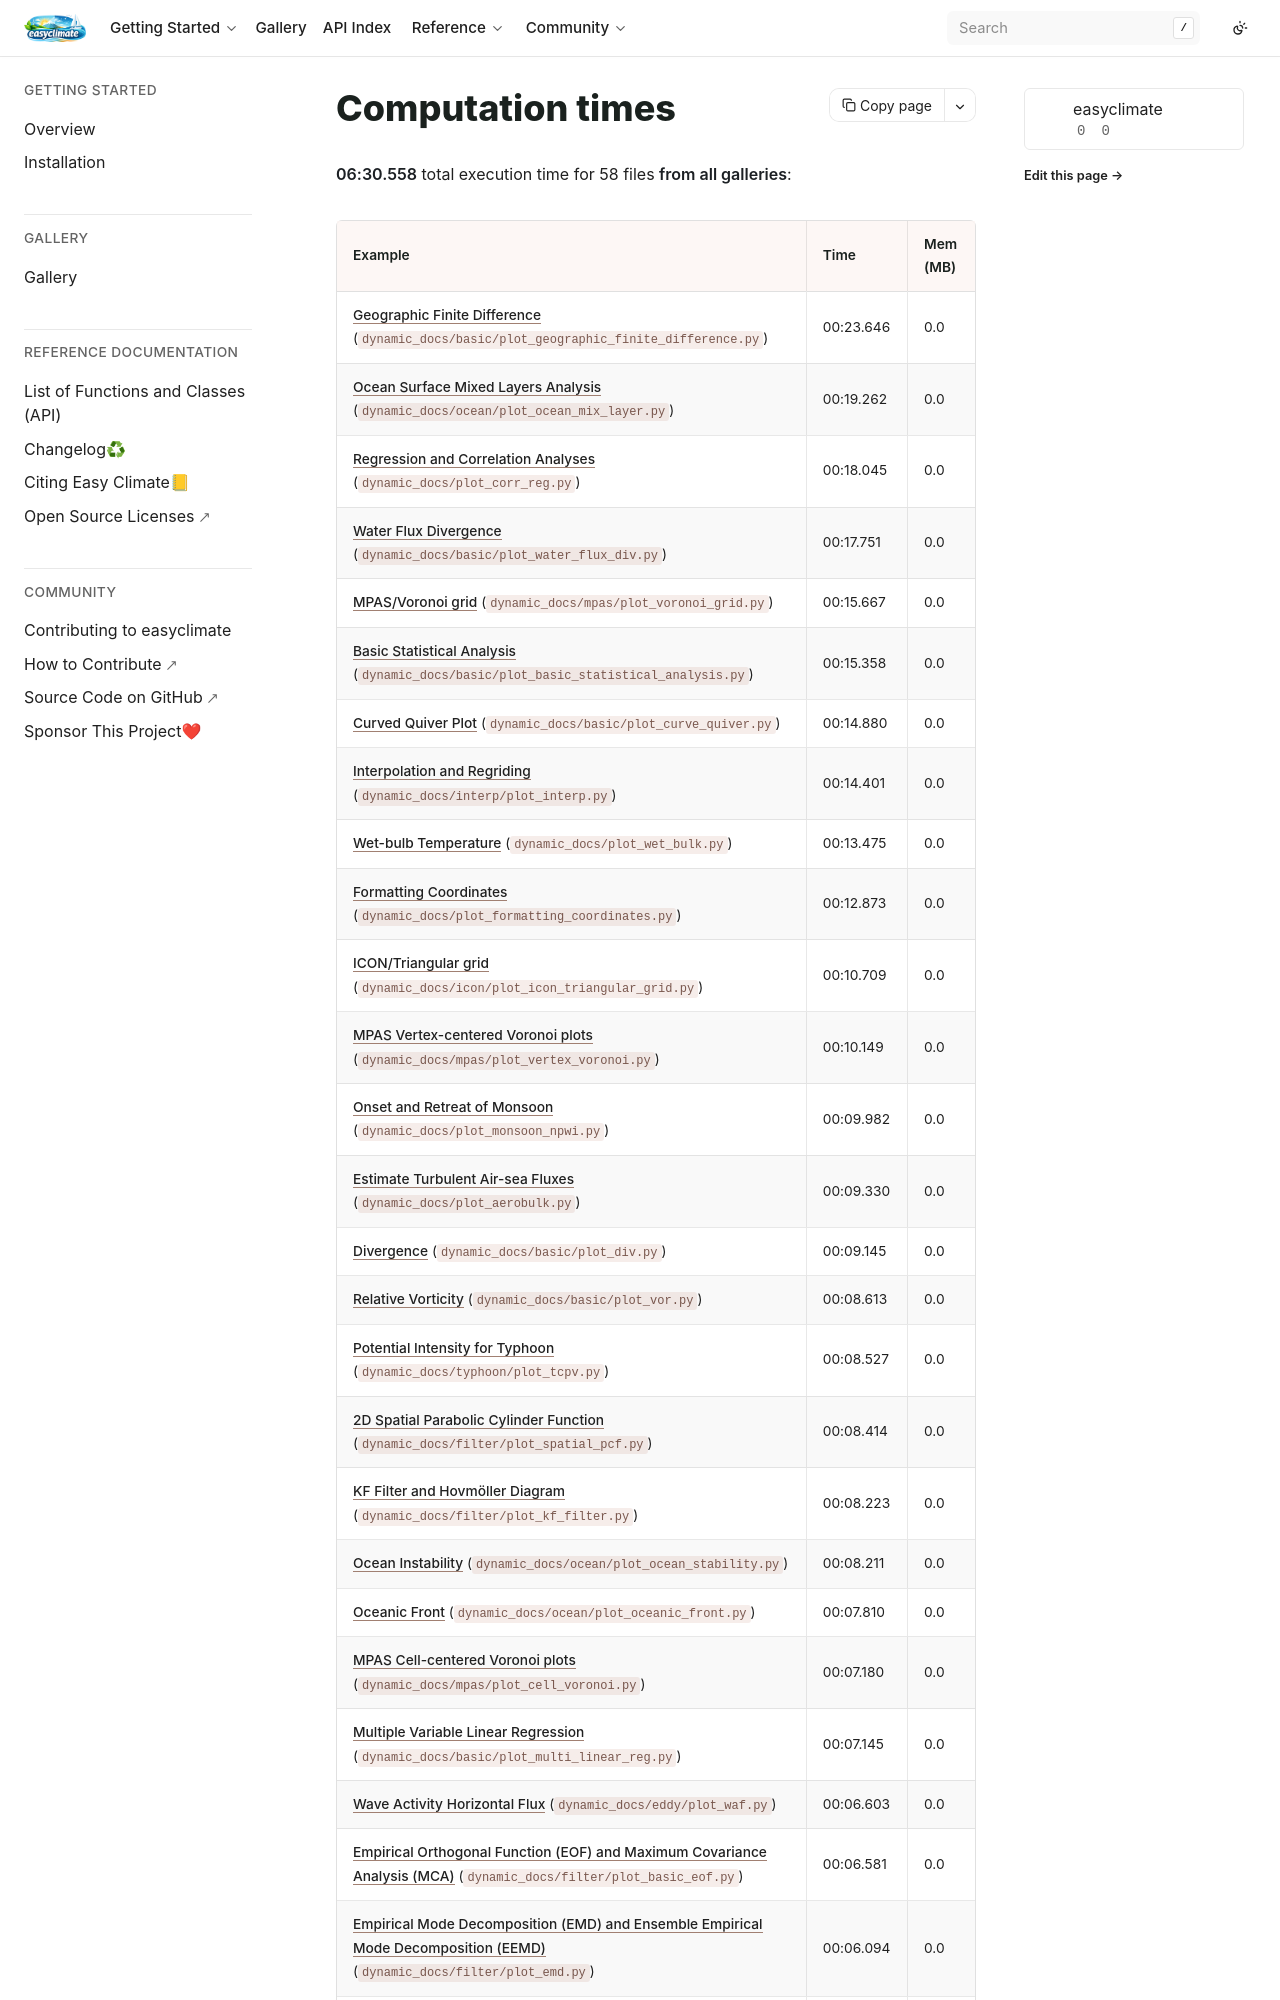

repository: shenyulu/easyclimate · page: sg_execution_times.html · generator: sphinx


:orphan:

.. _sphx_glr_auto_gallery_output_sg_execution_times:


Computation times
=================
**00:32.673** total execution time for **auto_gallery_output** files:

+---------------------------------------------------------------------------------------------------------------------+-----------+--------+
| :ref:`sphx_glr_auto_gallery_output_plot_geographic_finite_difference.py` (``plot_geographic_finite_difference.py``) | 00:16.312 | 0.0 MB |
+---------------------------------------------------------------------------------------------------------------------+-----------+--------+
| :ref:`sphx_glr_auto_gallery_output_plot_basic_statistical_analysis.py` (``plot_basic_statistical_analysis.py``)     | 00:05.369 | 0.0 MB |
+---------------------------------------------------------------------------------------------------------------------+-----------+--------+
| :ref:`sphx_glr_auto_gallery_output_plot_interp.py` (``p
